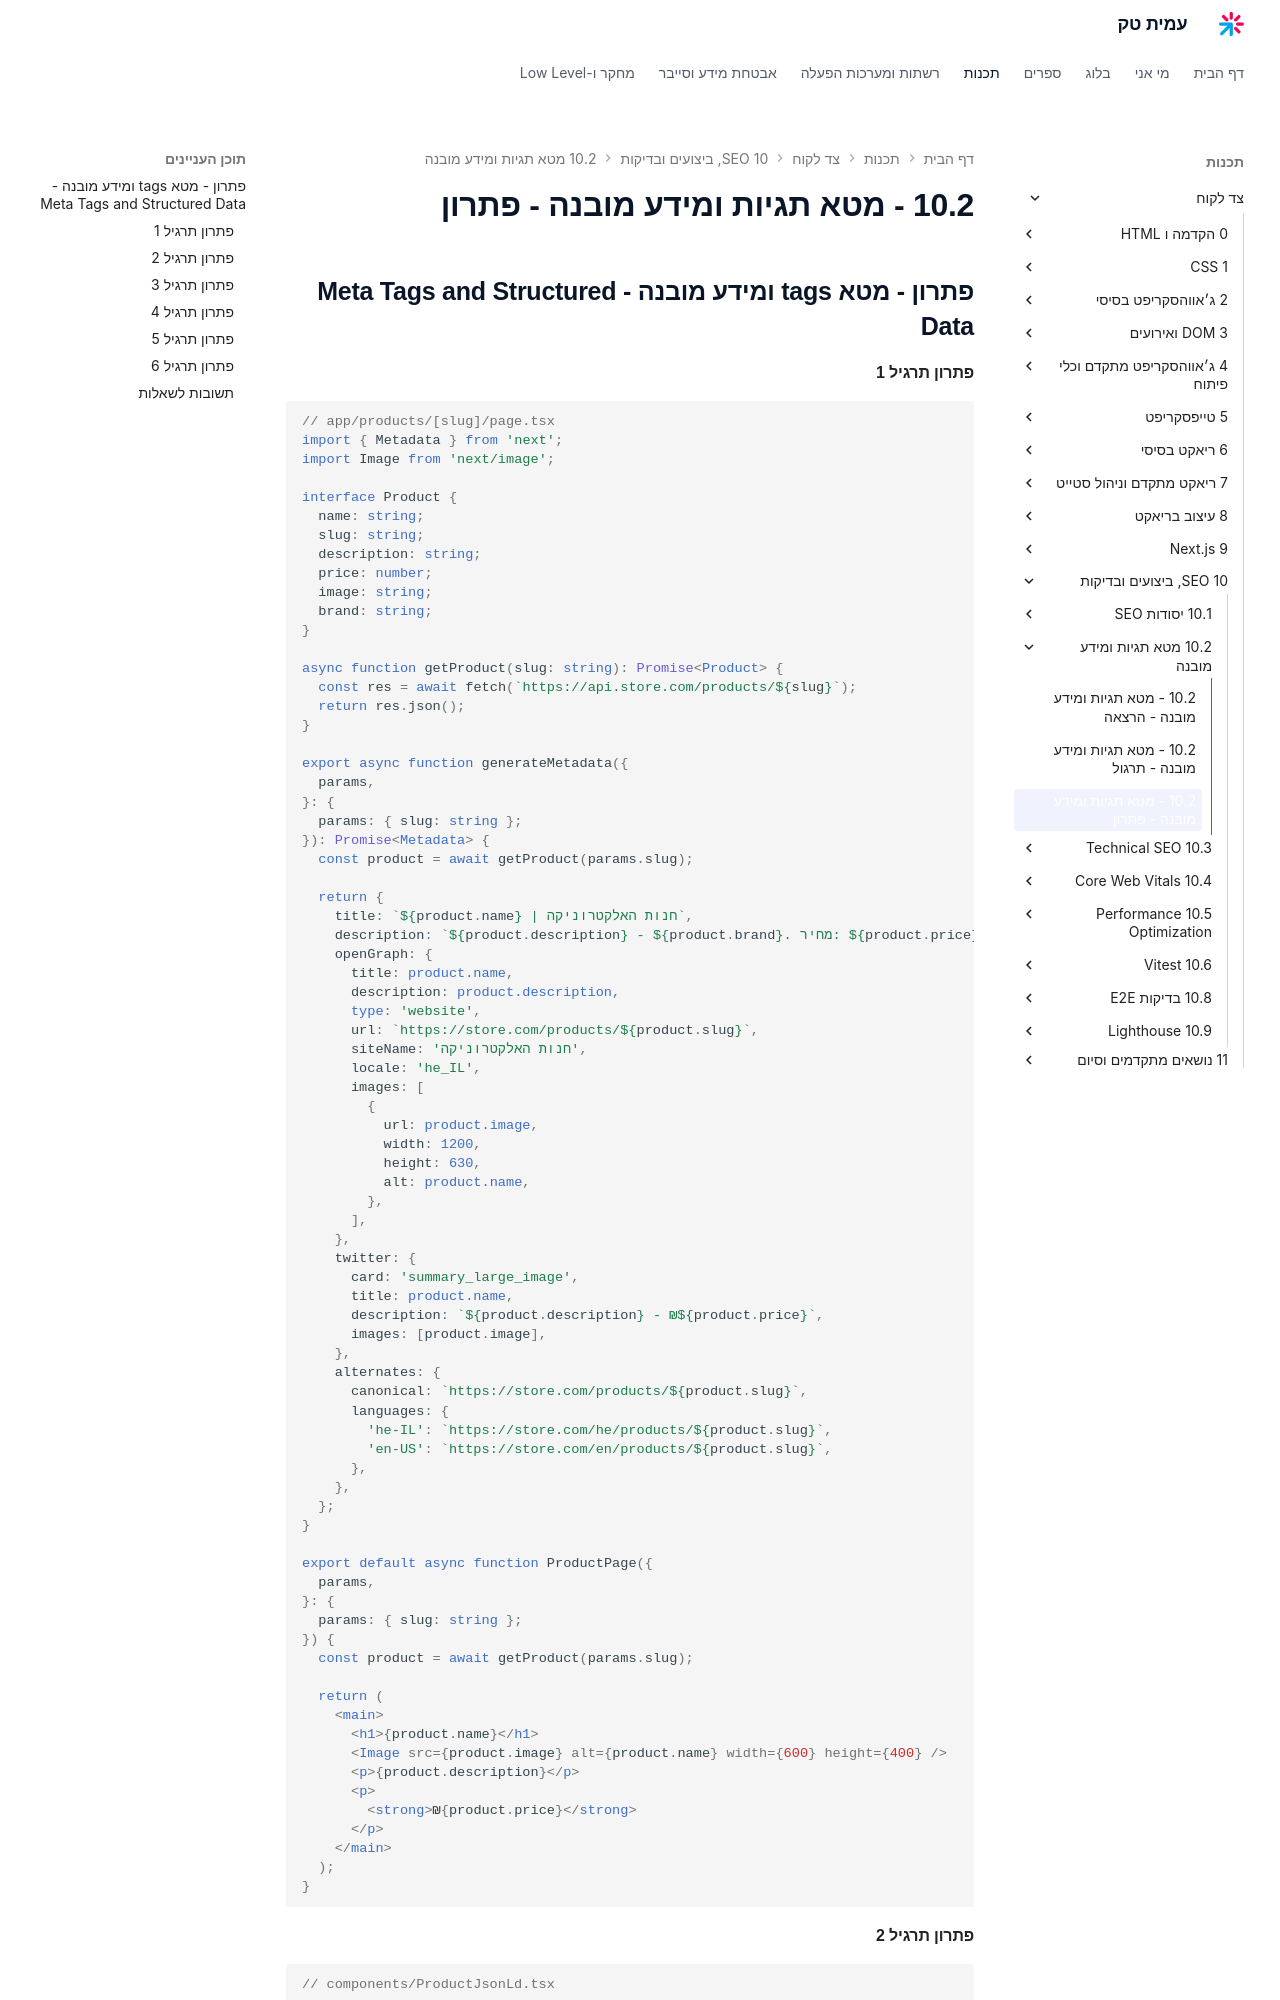

repository: AmitPinchasi/amittech · page: צד-לקוח/10 - SEO, ביצועים ובדיקות/10.2 - מטא תגיות ומידע מובנה/10.2 - מטא תגיות ומידע מובנה - פתרון/index.html · generator: mkdocs

## פתרון - מטא tags ומידע מובנה - Meta Tags and Structured Data

#### פתרון תרגיל 1

```tsx
// app/products/[slug]/page.tsx
import { Metadata } from 'next';
import Image from 'next/image';

interface Product {
  name: string;
  slug: string;
  description: string;
  price: number;
  image: string;
  brand: string;
}

async function getProduct(slug: string): Promise<Product> {
  const res = await fetch(`https://api.store.com/products/${slug}`);
  return res.json();
}

export async function generateMetadata({
  params,
}: {
  params: { slug: string };
}): Promise<Metadata> {
  const product = await getProduct(params.slug);

  return {
    title: `${product.name} | חנות האלקטרוניקה`,
    description: `${product.description} - ${product.brand}. מחיר: ${product.price} ₪. משלוח חינם.`,
    openGraph: {
      title: product.name,
      description: product.description,
      type: 'website',
      url: `https://store.com/products/${product.slug}`,
      siteName: 'חנות האלקטרוניקה',
      locale: 'he_IL',
      images: [
        {
          url: product.image,
          width: 1200,
          height: 630,
          alt: product.name,
        },
      ],
    },
    twitter: {
      card: 'summary_large_image',
      title: product.name,
      description: `${product.description} - ₪${product.price}`,
      images: [product.image],
    },
    alternates: {
      canonical: `https://store.com/products/${product.slug}`,
      languages: {
        'he-IL': `https://store.com/he/products/${product.slug}`,
        'en-US': `https://store.com/en/products/${product.slug}`,
      },
    },
  };
}

export default async function ProductPage({
  params,
}: {
  params: { slug: string };
}) {
  const product = await getProduct(params.slug);

  return (
    <main>
      <h1>{product.name}</h1>
      <Image src={product.image} alt={product.name} width={600} height={400} />
      <p>{product.description}</p>
      <p>
        <strong>₪{product.price}</strong>
      </p>
    </main>
  );
}
```
